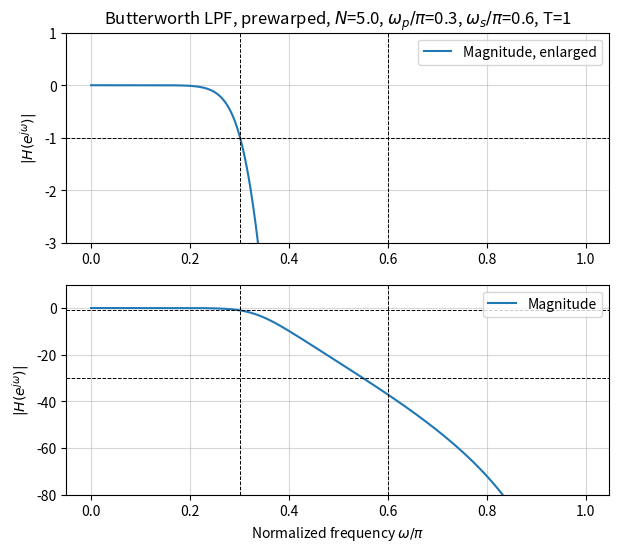
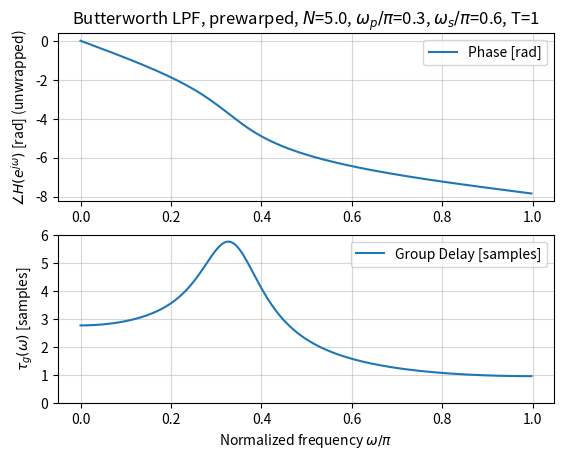
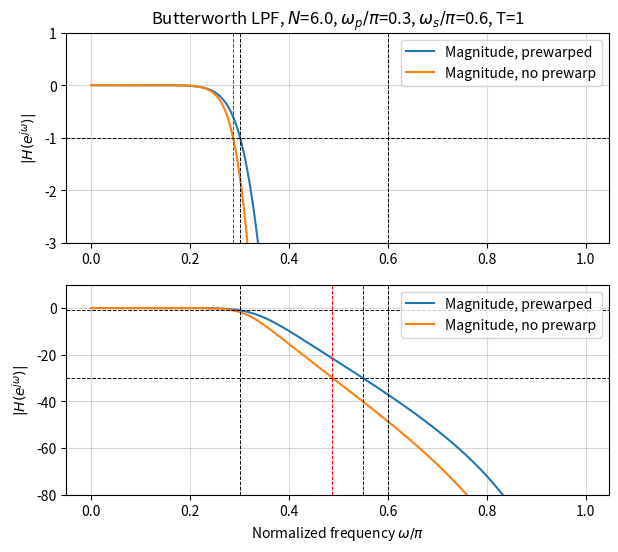

The matplotlib source for these figures, in order:
# ---
# jupyter:
#   jupytext:
#     text_representation:
#       extension: .py
#       format_name: percent
#       format_version: '1.3'
#       jupytext_version: 1.19.3
#   kernelspec:
#     display_name: Python [conda env:ecen45632]
#     language: python
#     name: conda-env-ecen45632-py
# ---

# %% [markdown]
# # PS05_Problem4
#
# Prewarping design exercise

# %%
import numpy as np
import scipy.signal as ss
import matplotlib.pyplot as plt

# %%
# Parameters
wp, ws = 0.3*np.pi, 0.6*np.pi
Ap, As = 1, 30
T = 1

# %%
# Prewarp and order estimate
Wp, Ws = 2/T*np.tan(wp/2), 2/T*np.tan(ws/2)
N = np.ceil(np.log10((10**(As/10)-1)/(10**(Ap/10)-1))/(2*np.log10(Ws/Wp)))

# %%
# Analog filter with prewarp
b_CT, a_CT = ss.butter(N, 1.15*Wp, analog=True, output='ba')

# %%
# Digital filter
ww = np.linspace(0, np.pi-1e-2, 1000)
b_DT, a_DT = ss.bilinear(b_CT, a_CT, fs=1/T)   # bilinear transform
Hejw = ss.freqz(b_DT, a_DT, ww)[1]   # DTFT

# %%
fig, axs = plt.subplots(2, 1, figsize=(7,6))
axs[0].plot(ww/np.pi, 20*np.log10(np.abs(Hejw)), label='Magnitude, enlarged')
axs[0].axhline(-Ap, color='k', linestyle='--', linewidth=0.7)
axs[0].axvline(wp/np.pi, color='k', linestyle='--', linewidth=0.7)
axs[0].axvline(ws/np.pi, color='k', linestyle='--', linewidth=0.7)
axs[0].set_title(f'Butterworth LPF, prewarped, $N$={N}, $\\omega_p/\\pi$={wp/np.pi}, $\\omega_s/\\pi$={ws/np.pi}, T={T}')
axs[0].set_ylabel('$|H(e^{{j\\omega}})|$')
axs[0].grid(alpha=0.5)
axs[0].set_ylim([-3, 1])
axs[0].legend()
axs[1].plot(ww/np.pi, 20*np.log10(np.abs(Hejw)), label='Magnitude')
axs[1].axhline(-Ap, color='k', linestyle='--', linewidth=0.7)
axs[1].axhline(-As, color='k', linestyle='--', linewidth=0.7)
axs[1].axvline(wp/np.pi, color='k', linestyle='--', linewidth=0.7)
axs[1].axvline(ws/np.pi, color='k', linestyle='--', linewidth=0.7)
axs[1].set_ylabel('$|H(e^{{j\\omega}})|$')
axs[1].set_xlabel('Normalized frequency $\\omega/\\pi$')
axs[1].grid(alpha=0.5)
axs[1].set_ylim([-80, 10])
axs[1].legend(loc=1)
plt.show()

# %%
fig, axs = plt.subplots(2, 1)
axs[0].plot(ww/np.pi, np.unwrap(np.angle(Hejw)), label='Phase [rad]')
axs[0].set_title(f'Butterworth LPF, prewarped, $N$={N}, $\\omega_p/\\pi$={wp/np.pi}, $\\omega_s/\\pi$={ws/np.pi}, T={T}')
axs[0].set_ylabel('$\\angle H(e^{{j\\omega}})$ [rad] (unwrapped)')
axs[0].grid(alpha=0.5)
axs[0].legend()
axs[1].plot(ww/np.pi, ss.group_delay((b_DT,a_DT), ww)[1], label='Group Delay [samples]')
axs[1].set_ylabel('$\\tau_g(\\omega)$ [samples]')
axs[1].set_xlabel('Normalized frequency $\\omega/\\pi$')
axs[1].grid(alpha=0.5)
axs[1].set_ylim([0, 6])
axs[1].legend()
plt.show()

# %%
# Analog filter, no prewarp (np)
N_np = np.ceil(np.log10((10**(As/10)-1)/(10**(Ap/10)-1))/(2*np.log10(ws/wp)))
b_CT_np, a_CT_np = ss.butter(N_np, 1.15*wp, analog=True, output='ba')

# %%
# Digital filter, no prewarp
b_DT_np, a_DT_np = ss.bilinear(b_CT_np, a_CT_np, fs=1/T)   # bilinear transform
Hejw_np = ss.freqz(b_DT_np, a_DT_np, ww)[1]   # DTFT

# %%
fig, axs = plt.subplots(2, 1, figsize=(7,6))
axs[0].plot(ww/np.pi, 20*np.log10(np.abs(Hejw)), label='Magnitude, prewarped')
axs[0].plot(ww/np.pi, 20*np.log10(np.abs(Hejw_np)), label='Magnitude, no prewarp')
axs[0].axhline(-Ap, color='k', linestyle='--', linewidth=0.7)
axs[0].axvline(wp/np.pi, color='k', linestyle='--', linewidth=0.7)
axs[0].axvline(0.955*wp/np.pi, color='r', linestyle='--', linewidth=0.7)
axs[0].axvline(ws/np.pi, color='k', linestyle='--', linewidth=0.7)
axs[0].set_title(f'Butterworth LPF, $N$={N_np}, $\\omega_p/\\pi$={wp/np.pi}, $\\omega_s/\\pi$={ws/np.pi}, T={T}')
axs[0].set_ylabel('$|H(e^{{j\\omega}})|$')
axs[0].grid(alpha=0.5)
axs[0].set_ylim([-3, 1])
axs[0].legend()
axs[1].plot(ww/np.pi, 20*np.log10(np.abs(Hejw)), label='Magnitude, prewarped')
axs[1].plot(ww/np.pi, 20*np.log10(np.abs(Hejw_np)), label='Magnitude, no prewarp')
axs[1].axhline(-Ap, color='k', linestyle='--', linewidth=0.7)
axs[1].axhline(-As, color='k', linestyle='--', linewidth=0.7)
axs[1].axvline(wp/np.pi, color='k', linestyle='--', linewidth=0.7)
axs[1].axvline(ws/np.pi, color='k', linestyle='--', linewidth=0.7)
axs[1].axvline(0.81*ws/np.pi, color='r', linestyle='--', linewidth=0.7)
axs[1].axvline(0.915*ws/np.pi, color='b', linestyle='--', linewidth=0.7)
axs[1].set_ylabel('$|H(e^{{j\\omega}})|$')
axs[1].set_xlabel('Normalized frequency $\\omega/\\pi$')
axs[1].grid(alpha=0.5)
axs[1].set_ylim([-80, 10])
axs[1].legend(loc=1)
plt.show()

# %%
